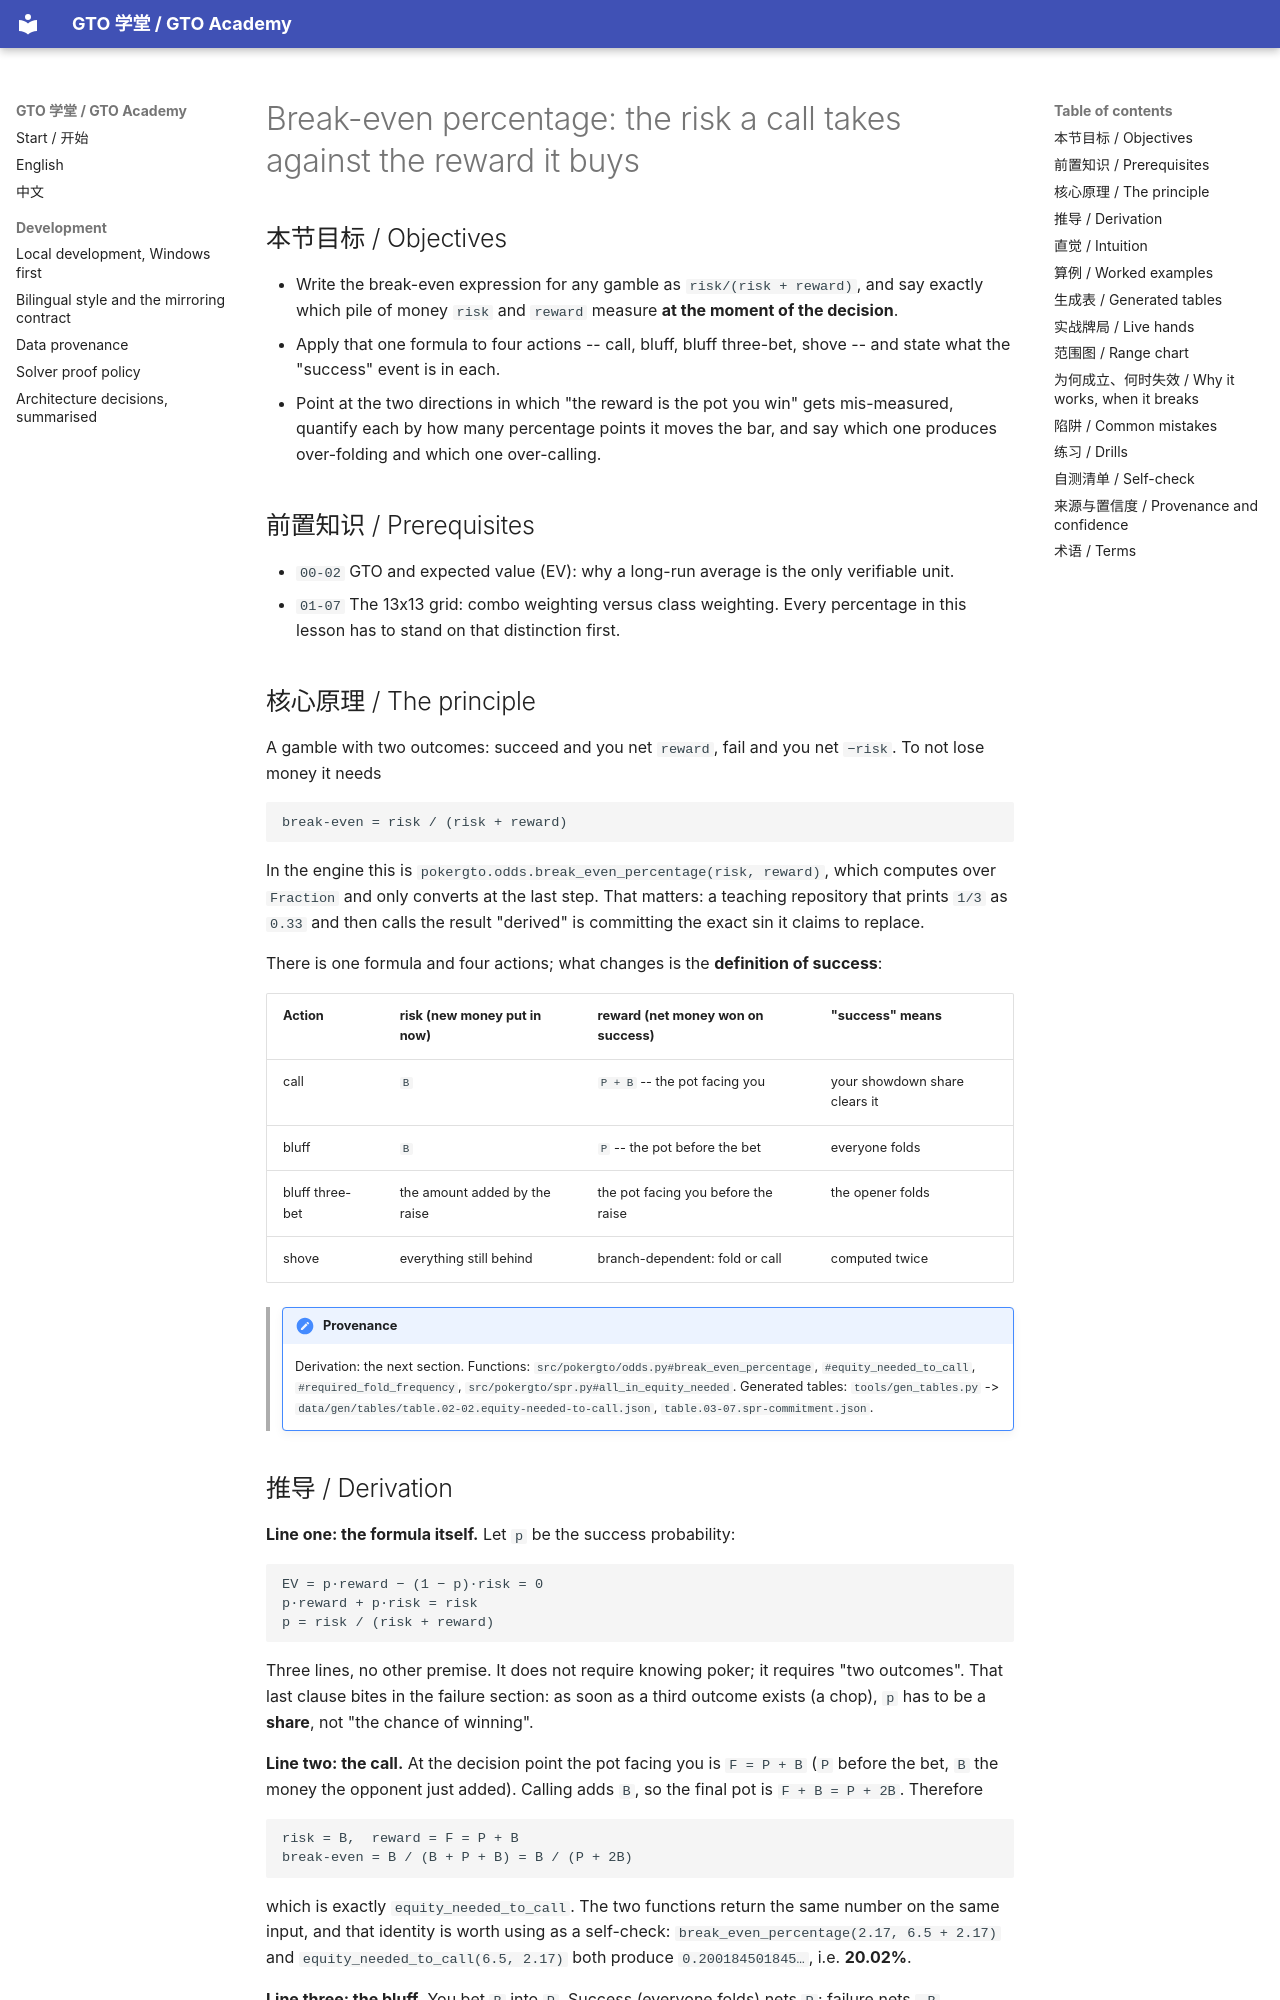

repository: RolandHuang17/texaspokerlearning · page: en/02-the-math-of-one-decision/break-even-percentage/index.html · generator: mkdocs

# Break-even percentage: the risk a call takes against the reward it buys

<!-- hands: 2 -->
<!-- terms: expected-value, break-even-percentage, pot-odds, required-equity, pot, bet, call, fold, raise, bluff, shove, overfold -->

## 本节目标 / Objectives

- Write the break-even expression for any gamble as `risk/(risk + reward)`, and say exactly which pile of money `risk` and `reward` measure **at the moment of the decision**.
- Apply that one formula to four actions -- call, bluff, bluff three-bet, shove -- and state what the "success" event is in each.
- Point at the two directions in which "the reward is the pot you win" gets mis-measured, quantify each by how many percentage points it moves the bar, and say which one produces over-folding and which one over-calling.

## 前置知识 / Prerequisites

- `00-02` GTO and expected value (EV): why a long-run average is the only verifiable unit.
- `01-07` The 13x13 grid: combo weighting versus class weighting. Every percentage in this lesson has to stand on that distinction first.

## 核心原理 / The principle

A gamble with two outcomes: succeed and you net `reward`, fail and you net `−risk`. To not lose money it needs

```
break-even = risk / (risk + reward)
```

In the engine this is `pokergto.odds.break_even_percentage(risk, reward)`, which computes over `Fraction` and only converts at the last step. That matters: a teaching repository that prints `1/3` as `0.33` and then calls the result "derived" is committing the exact sin it claims to replace.

There is one formula and four actions; what changes is the **definition of success**:

| Action | risk (new money put in now) | reward (net money won on success) | "success" means |
|---|---|---|---|
| call | `B` | `P + B` -- the pot facing you | your showdown share clears it |
| bluff | `B` | `P` -- the pot before the bet | everyone folds |
| bluff three-bet | the amount added by the raise | the pot facing you before the raise | the opener folds |
| shove | everything still behind | branch-dependent: fold or call | computed twice |

> !!! note "Provenance"
>     Derivation: the next section. Functions: `src/pokergto/odds.py#break_even_percentage`, `#equity_needed_to_call`, `#required_fold_frequency`, `src/pokergto/spr.py#all_in_equity_needed`. Generated tables: `tools/gen_tables.py` -> `data/gen/tables/table.02-02.equity-needed-to-call.json`, `table.03-07.spr-commitment.json`.
